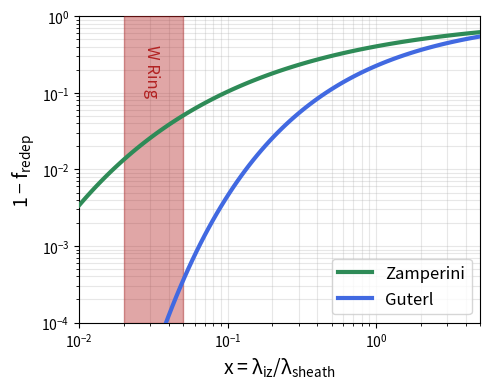

Python code for this plot:
import matplotlib.pyplot as plt
import numpy as np


a_gut = 1.485
b_gut = -0.56
a_zmp = 0.9
b_zmp = -0.4

x = np.geomspace(0.01, 5, 100)
gut = np.exp(-a_gut * np.power(x, b_gut))
zmp = np.exp(-a_zmp * np.power(x, b_zmp))

ring_color = "firebrick"
zmp_color = "seagreen"
gut_color = "royalblue"

fig, ax = plt.subplots(figsize=(5, 4))

ax.axvspan(2e-2, 5e-2, color=ring_color, alpha=0.4, zorder=5, edgecolor=None)
ax.plot(x, zmp, label="Zamperini", color=zmp_color, lw=3, zorder=20)
ax.plot(x, gut, label="Guterl", color=gut_color, lw=3, zorder=15)

ax.legend(fontsize=12)
ax.set_xscale("log")
ax.set_yscale("log")
ax.set_ylabel(r"$\mathdefault{1-f_{redep}}$", fontsize=14)
ax.set_xlabel(r"$\mathdefault{x = \lambda_{iz} / \lambda_{sheath}}$", fontsize=14)
ax.set_xlim(0.01, 5)
ax.set_ylim([1e-4, 1])
ax.grid(alpha=0.3, which="both", zorder=10)
ax.text(0.027, 0.1, "W Ring", fontsize=12, zorder=30, color=ring_color, rotation=-90)  # bbox={"facecolor":"tab:red"},

fig.tight_layout()
fig.show()

